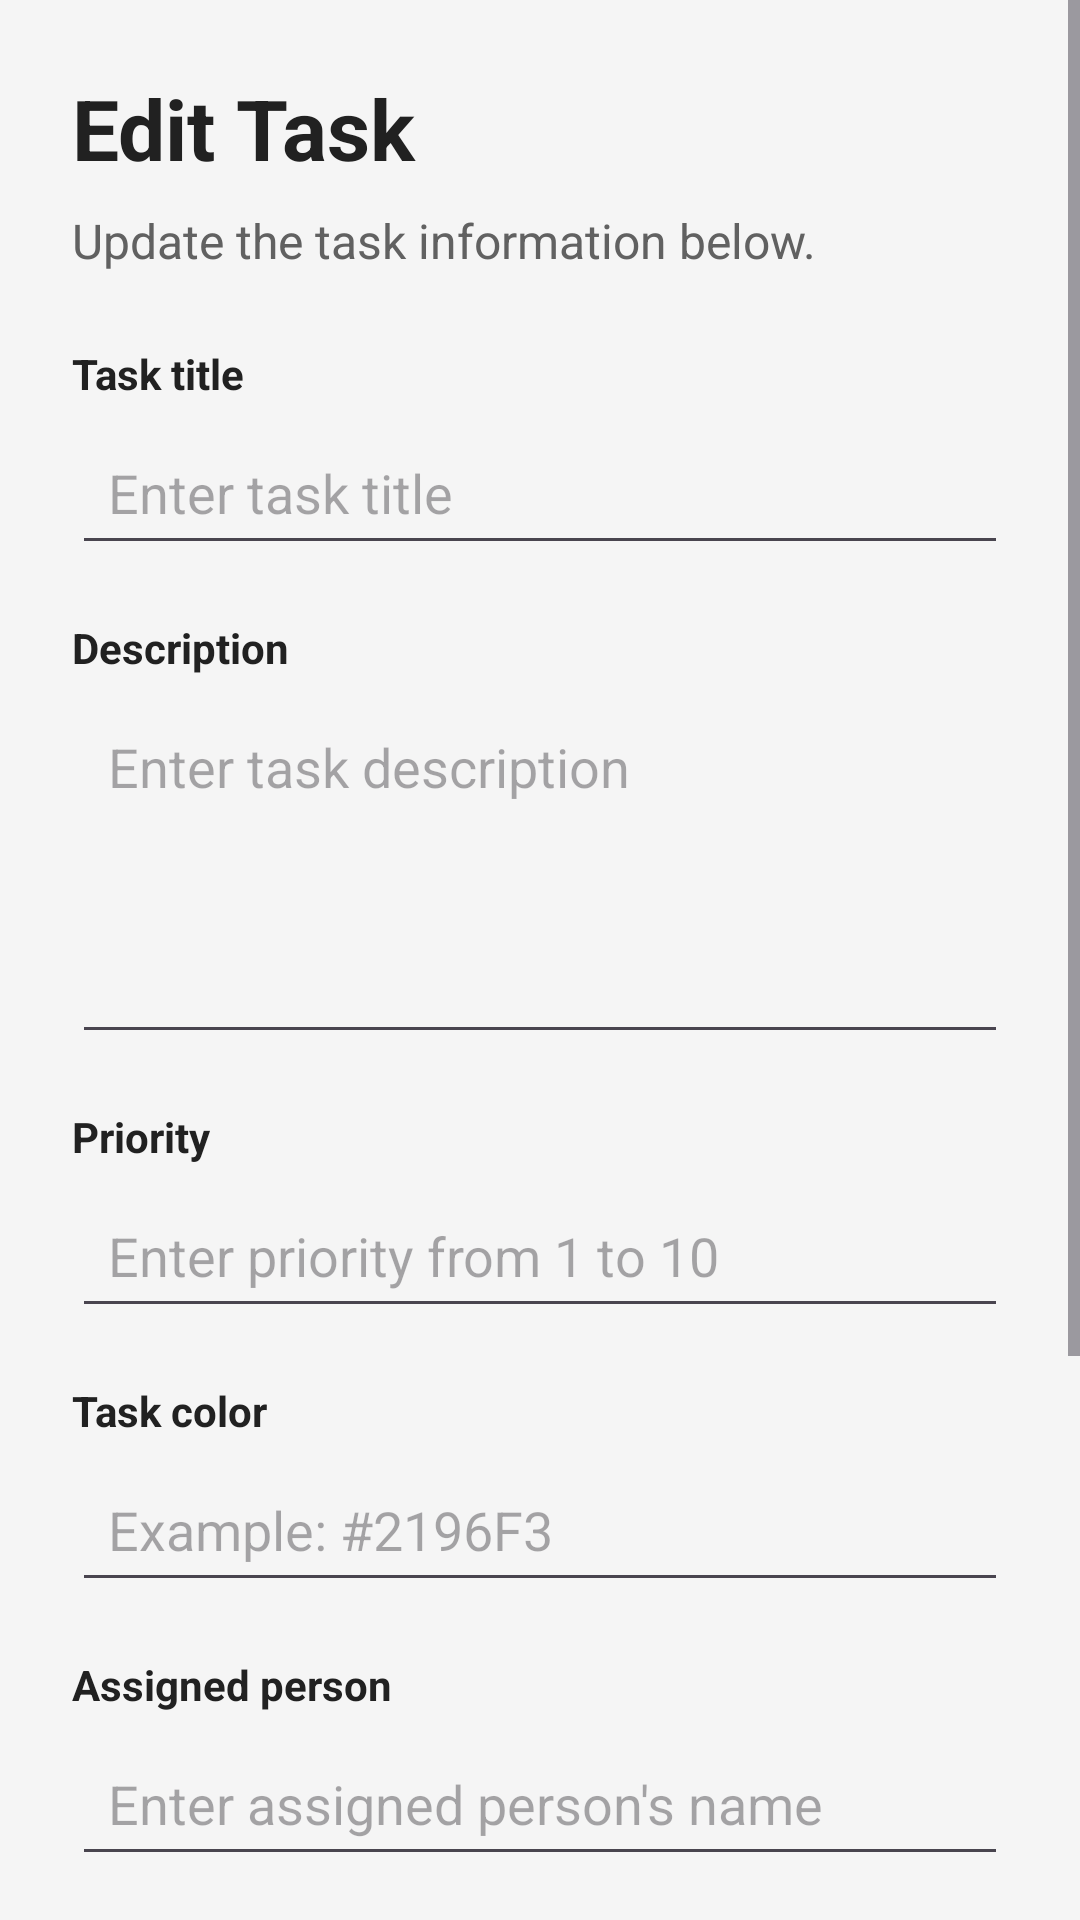

Write the Android layout XML for this screen, with the resource values it uses.
<!-- AndroidManifest.xml: application theme Theme.MR_Manager -->
<!-- res/layout/activity_edit_task.xml -->
<?xml version="1.0" encoding="utf-8"?>
<ScrollView xmlns:android="http://schemas.android.com/apk/res/android"
    android:layout_width="match_parent"
    android:layout_height="match_parent"
    android:fillViewport="true"
    android:background="#F5F5F5">

    <LinearLayout
        android:layout_width="match_parent"
        android:layout_height="wrap_content"
        android:orientation="vertical"
        android:padding="24dp">

        <TextView
            android:layout_width="wrap_content"
            android:layout_height="wrap_content"
            android:text="Edit Task"
            android:textColor="#212121"
            android:textSize="28sp"
            android:textStyle="bold" />

        <TextView
            android:layout_width="wrap_content"
            android:layout_height="wrap_content"
            android:layout_marginTop="8dp"
            android:layout_marginBottom="24dp"
            android:text="Update the task information below."
            android:textColor="#616161"
            android:textSize="16sp" />

        <TextView
            android:layout_width="wrap_content"
            android:layout_height="wrap_content"
            android:text="Task title"
            android:textColor="#212121"
            android:textSize="14sp"
            android:textStyle="bold" />

        <EditText
            android:id="@+id/editUpdateTaskTitle"
            android:layout_width="match_parent"
            android:layout_height="wrap_content"
            android:layout_marginTop="6dp"
            android:hint="Enter task title"
            android:inputType="textCapSentences"
            android:maxLines="1"
            android:padding="12dp" />

        <TextView
            android:layout_width="wrap_content"
            android:layout_height="wrap_content"
            android:layout_marginTop="18dp"
            android:text="Description"
            android:textColor="#212121"
            android:textSize="14sp"
            android:textStyle="bold" />

        <EditText
            android:id="@+id/editUpdateTaskDescription"
            android:layout_width="match_parent"
            android:layout_height="120dp"
            android:layout_marginTop="6dp"
            android:gravity="top|start"
            android:hint="Enter task description"
            android:inputType="textCapSentences|textMultiLine"
            android:padding="12dp" />

        <TextView
            android:layout_width="wrap_content"
            android:layout_height="wrap_content"
            android:layout_marginTop="18dp"
            android:text="Priority"
            android:textColor="#212121"
            android:textSize="14sp"
            android:textStyle="bold" />

        <EditText
            android:id="@+id/editUpdateTaskPriority"
            android:layout_width="match_parent"
            android:layout_height="wrap_content"
            android:layout_marginTop="6dp"
            android:hint="Enter priority from 1 to 10"
            android:inputType="number"
            android:maxLength="2"
            android:maxLines="1"
            android:padding="12dp" />

        <TextView
            android:layout_width="wrap_content"
            android:layout_height="wrap_content"
            android:layout_marginTop="18dp"
            android:text="Task color"
            android:textColor="#212121"
            android:textSize="14sp"
            android:textStyle="bold" />

        <EditText
            android:id="@+id/editUpdateTaskColor"
            android:layout_width="match_parent"
            android:layout_height="wrap_content"
            android:layout_marginTop="6dp"
            android:hint="Example: #2196F3"
            android:inputType="text"
            android:maxLines="1"
            android:padding="12dp" />

        <TextView
            android:layout_width="wrap_content"
            android:layout_height="wrap_content"
            android:layout_marginTop="18dp"
            android:text="Assigned person"
            android:textColor="#212121"
            android:textSize="14sp"
            android:textStyle="bold" />

        <EditText
            android:id="@+id/editUpdateAssignedPerson"
            android:layout_width="match_parent"
            android:layout_height="wrap_content"
            android:layout_marginTop="6dp"
            android:hint="Enter assigned person's name"
            android:inputType="textCapWords"
            android:maxLines="1"
            android:padding="12dp" />

        <TextView
            android:layout_width="wrap_content"
            android:layout_height="wrap_content"
            android:layout_marginTop="18dp"
            android:text="Status"
            android:textColor="#212121"
            android:textSize="14sp"
            android:textStyle="bold" />

        <Spinner
            android:id="@+id/spinnerUpdateTaskStatus"
            android:layout_width="match_parent"
            android:layout_height="56dp"
            android:layout_marginTop="6dp"
            android:paddingStart="12dp"
            android:paddingEnd="12dp" />

        <Button
            android:id="@+id/buttonUpdateTask"
            android:layout_width="match_parent"
            android:layout_height="wrap_content"
            android:layout_marginTop="28dp"
            android:text="Update Task"
            android:textAllCaps="false"
            android:textSize="16sp" />

        <Button
            android:id="@+id/buttonCancelUpdateTask"
            android:layout_width="match_parent"
            android:layout_height="wrap_content"
            android:layout_marginTop="10dp"
            android:layout_marginBottom="24dp"
            android:text="Cancel"
            android:textAllCaps="false"
            android:textSize="16sp" />

    </LinearLayout>

</ScrollView>
<!-- resources referenced by this layout -->
<resources>
  <style name="Theme.MR_Manager" parent="Base.Theme.MR_Manager" />
  <style name="Base.Theme.MR_Manager" parent="Theme.Material3.DayNight.NoActionBar">
          
          
      </style>
</resources>
